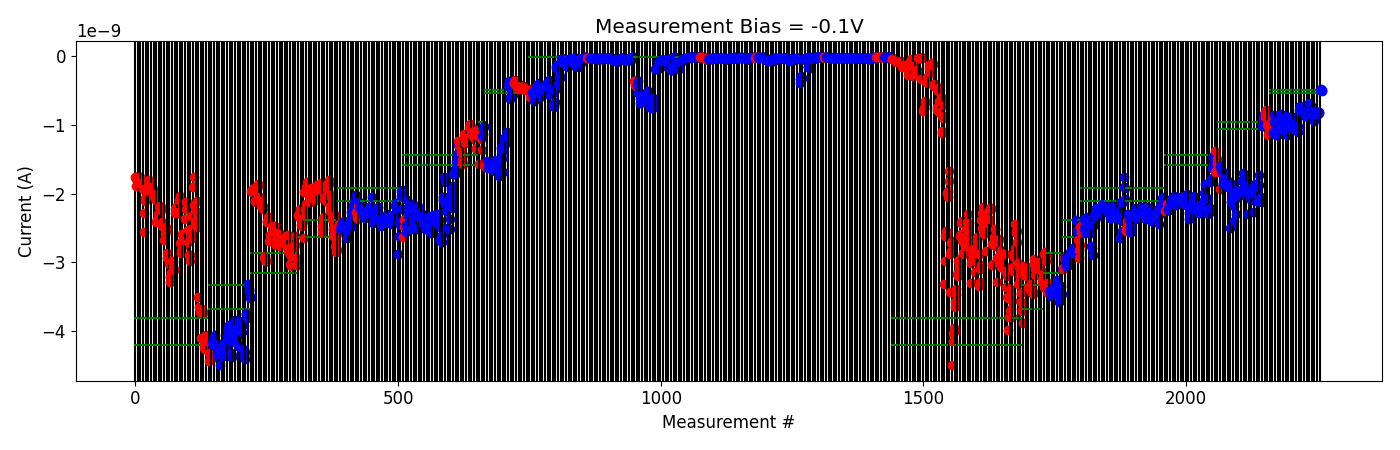

The file beside this chart, header and first rows:
# pulse_v, pulse_width, num_applied, meas_v, i_0, i_1, i_2, i_3, i_4
-2.000000000000000111e-01, 4.999999999999999774e-07, 1.000000000000000000e+03, -1.000000000000000056e-01, -1.029403829999999879e-09, -9.911138480000000013e-10, -9.533323999999999948e-10, -1.043364490000000153e-09, -9.138577820000001139e-10
-2.000000000000000111e-01, 4.999999999999999774e-07, 1.000000000000000000e+03, -1.000000000000000056e-01, -1.094588190000000045e-09, -1.117420859999999958e-09, -9.532784819999999796e-10, -8.549132580000000561e-10, -9.326413350000000504e-10
-4.000000000000000222e-01, 4.999999999999999774e-07, 1.000000000000000000e+03, -1.000000000000000056e-01, -9.350507039999999847e-10, -1.140560580000000142e-09, -1.084391320000000106e-09, -1.149374150000000219e-09, -1.098537690000000063e-09
-9.000000000000000222e-01, 4.999999999999999774e-07, 1.000000000000000000e+03, -1.000000000000000056e-01, -1.068833520000000087e-09, -1.077809610000000148e-09, -1.133130589999999934e-09, -9.227648520000001138e-10, -9.704012010000001999e-10
-1.100000000000000089e+00, 4.999999999999999774e-07, 1.000000000000000000e+03, -1.000000000000000056e-01, -1.042946900000000048e-09, -8.425625270000001045e-10, -9.878992589999999361e-10, -9.655853940000000911e-10, -9.803981420000001250e-10
-1.300000000000000044e+00, 4.999999999999999774e-07, 1.000000000000000000e+03, -1.000000000000000056e-01, -1.068184630000000076e-09, -9.814899600000001207e-10, -1.067506150000000187e-09, -1.044415759999999928e-09, -9.272753339999999841e-10
-1.500000000000000000e+00, 4.999999999999999774e-07, 1.000000000000000000e+03, -1.000000000000000056e-01, -8.678141390000001207e-10, -1.053925220000000109e-09, -1.139311490000000090e-09, -1.009034570000000070e-09, -1.025671120000000063e-09
-1.699999999999999956e+00, 4.999999999999999774e-07, 1.000000000000000000e+03, -1.000000000000000056e-01, -9.350821370000000288e-10, -9.200570120000000331e-10, -9.935861750000001028e-10, -8.754856870000000428e-10, -1.036243430000000112e-09
-1.899999999999999911e+00, 4.999999999999999774e-07, 1.000000000000000000e+03, -1.000000000000000056e-01, -9.708078240000000681e-10, -8.995475520000000972e-10, -8.852303120000000793e-10, -8.868570130000000281e-10, -9.862494899999999834e-10
-2.100000000000000089e+00, 4.999999999999999774e-07, 1.000000000000000000e+03, -1.000000000000000056e-01, -1.053627110000000165e-09, -1.053467940000000008e-09, -9.723654810000000975e-10, -9.701323590000000644e-10, -1.004200070000000008e-09
-2.300000000000000266e+00, 4.999999999999999774e-07, 1.000000000000000000e+03, -1.000000000000000056e-01, -1.038330069999999972e-09, -1.079422590000000144e-09, -1.049316020000000108e-09, -1.094504210000000034e-09, -1.017251109999999958e-09
-2.500000000000000444e+00, 4.999999999999999774e-07, 1.000000000000000000e+03, -1.000000000000000056e-01, -7.859561900000001328e-10, -7.514630930000000557e-10, -7.274163489999999866e-10, -7.967868289999999941e-10, -7.913328190000000013e-10
-2.700000000000000622e+00, 4.999999999999999774e-07, 1.000000000000000000e+03, -1.000000000000000056e-01, -7.732419030000000292e-10, -7.643285540000000171e-10, -7.425210009999999884e-10, -7.324953090000000552e-10, -7.614962630000000276e-10
-2.900000000000000799e+00, 4.999999999999999774e-07, 1.000000000000000000e+03, -1.000000000000000056e-01, -7.999858090000000508e-10, -8.295575379999999901e-10, -8.667728890000001064e-10, -8.645521930000000473e-10, -8.372606650000000277e-10
-3.100000000000000977e+00, 4.999999999999999774e-07, 1.000000000000000000e+03, -1.000000000000000056e-01, -8.730609860000000725e-10, -8.631371810000000767e-10, -8.178106540000000717e-10, -8.258762610000000797e-10, -8.184682170000000680e-10
-3.300000000000001155e+00, 4.999999999999999774e-07, 1.000000000000000000e+03, -1.000000000000000056e-01, -6.778324180000000648e-10, -7.097532930000000639e-10, -7.329533090000000551e-10, -7.232471250000000756e-10, -7.375524930000000645e-10
-3.500000000000001332e+00, 4.999999999999999774e-07, 1.000000000000000000e+03, -1.000000000000000056e-01, -8.470157020000000001e-10, -7.909102270000000719e-10, -8.535320930000000886e-10, -8.725246940000000880e-10, -9.389447059999999804e-10
-3.700000000000001510e+00, 4.999999999999999774e-07, 1.000000000000000000e+03, -1.000000000000000056e-01, -8.046681320000000059e-10, -8.002265740000000374e-10, -8.162842890000001407e-10, -8.516344320000000611e-10, -8.370679830000000161e-10
-3.900000000000001688e+00, 4.999999999999999774e-07, 1.000000000000000000e+03, -1.000000000000000056e-01, -8.052937400000000316e-10, -8.051547210000000367e-10, -8.320129990000000877e-10, -8.207687330000000116e-10, -8.110263740000000811e-10
-4.100000000000001421e+00, 4.999999999999999774e-07, 1.000000000000000000e+03, -1.000000000000000056e-01, -4.932848750000000822e-10, -4.685193369999999740e-10, -4.848964740000000202e-10, -5.105186050000000009e-10, -4.879782550000000892e-10
